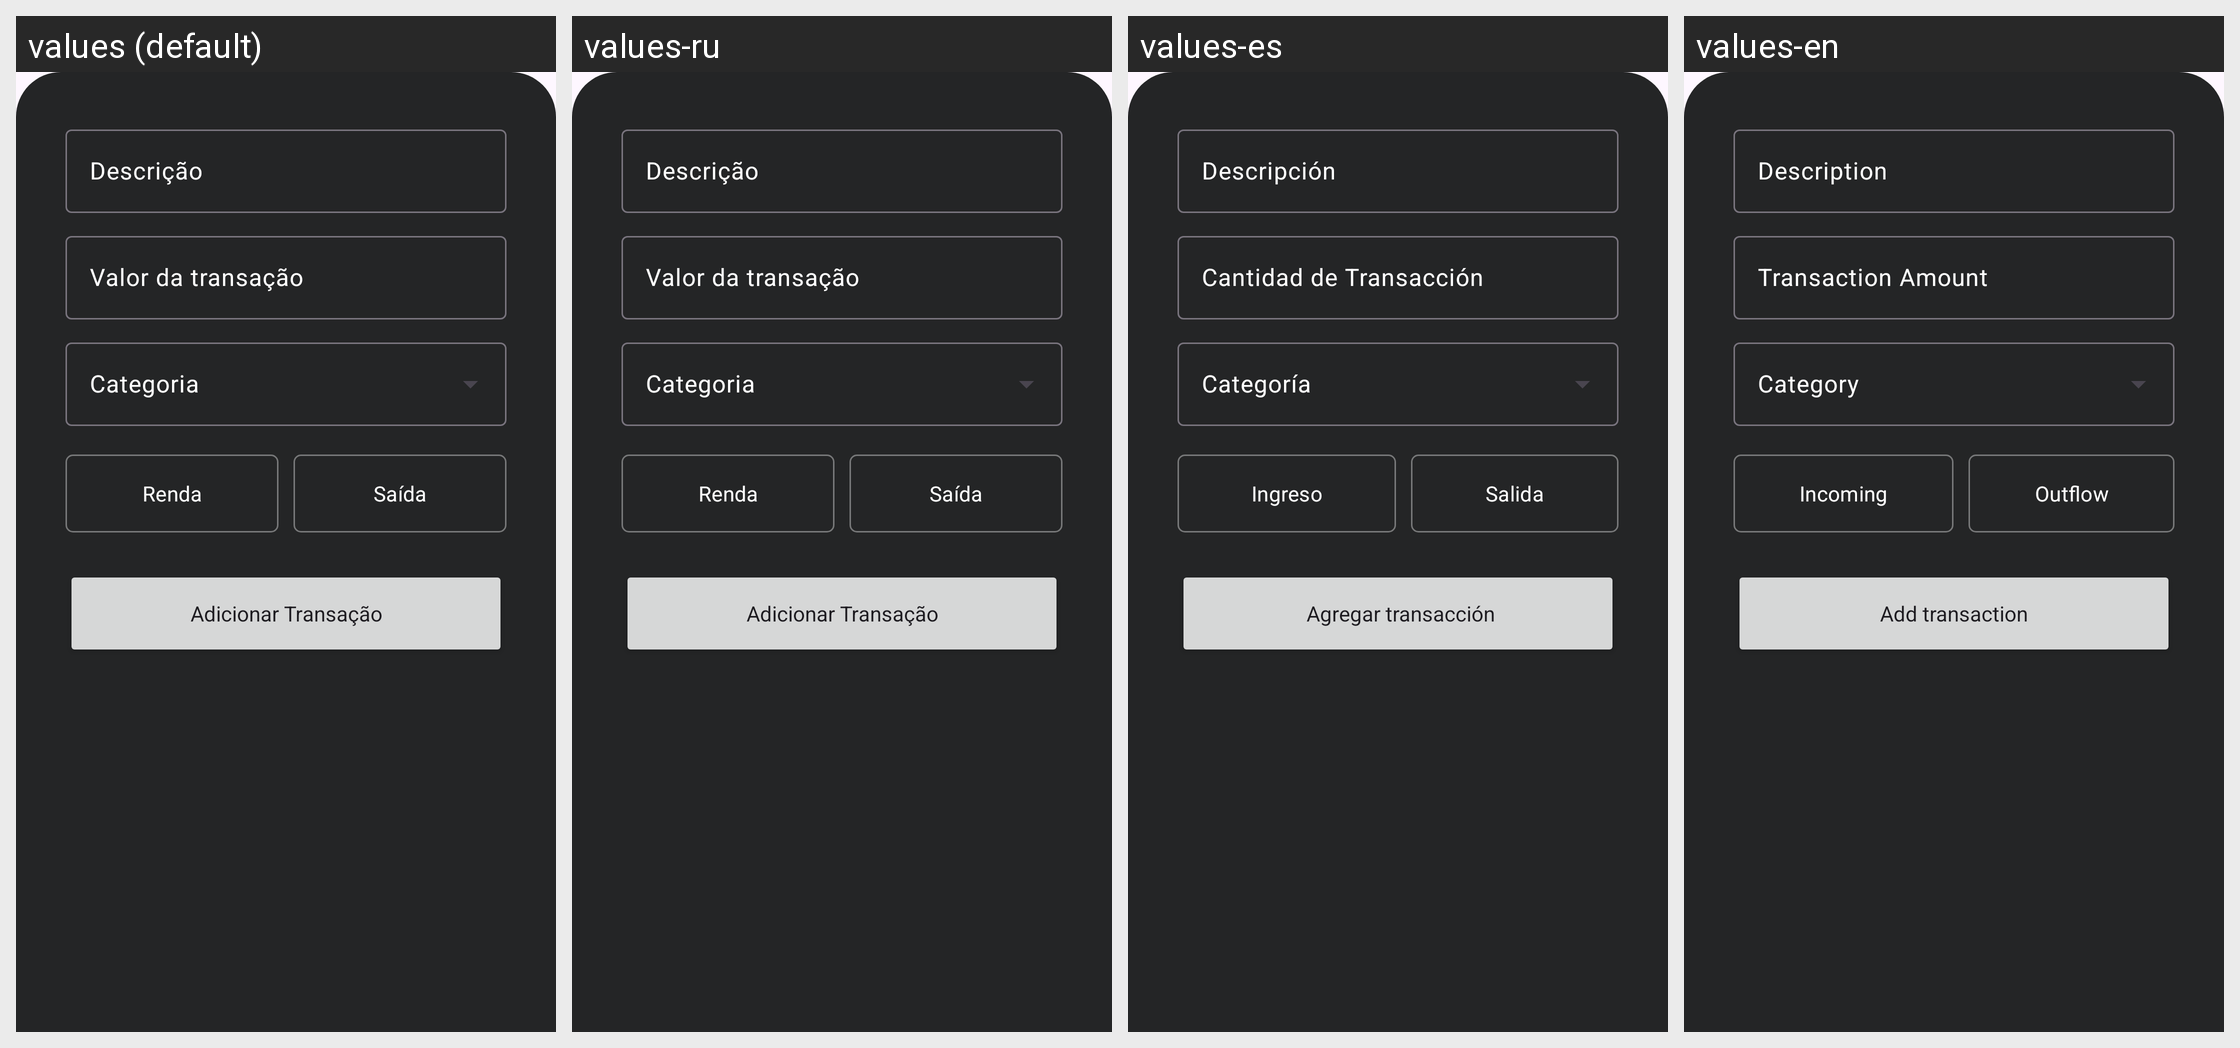

The Android screen above is rendered under several locales of the same app. Produce the string resources it draws, with the default and per-locale values.
Android screen res/layout/transaction_bottom_sheet.xml rendered under 4 locales, left to right: values (default), values-ru, values-es, values-en. Device: Nexus 5 (rendered at 1080×1920; each locale shown at half size, 540×960, under a caption strip naming it); theme Theme.Balancefy.
Strings drawn on this screen, with the default value and each locale's value (text and hints the layout hard-codes, and strings that could not be matched under every locale, appear in the picture but are not listed):

description
  values: Descrição
  values-ru: Descrição  [not translated; the default value is used]
  values-es: Descripción
  values-en: Description

transaction_amount
  values: Valor da transação
  values-ru: Valor da transação  [not translated; the default value is used]
  values-es: Cantidad de Transacción
  values-en: Transaction Amount

incoming
  values: Renda
  values-ru: Renda  [not translated; the default value is used]
  values-es: Ingreso
  values-en: Incoming

spending
  values: Saída
  values-ru: Saída  [not translated; the default value is used]
  values-es: Salida
  values-en: Outflow

add_transaction
  values: Adicionar Transação
  values-ru: Adicionar Transação  [not translated; the default value is used]
  values-es:  Agregar transacción
  values-en: Add transaction
